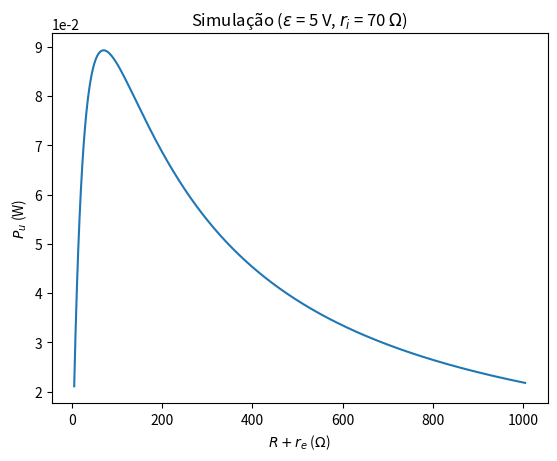
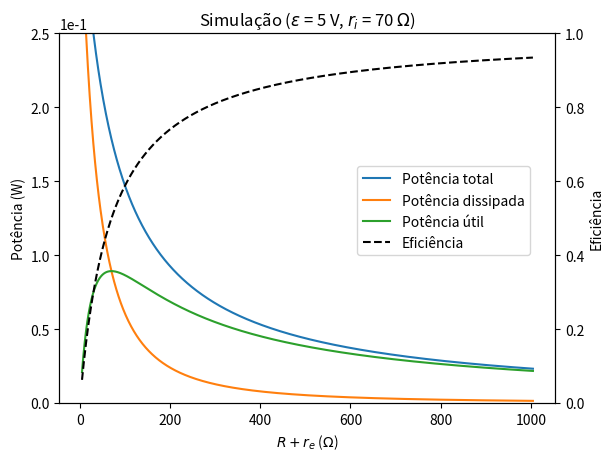

The script that saved these images, in order:
import matplotlib.pyplot as plt
import numpy as np

# Simulação dos dados esperados no experimento da fonte não-ideal
eps = 5       # força eletromotriz = 5 V (fixa)
re = 4.7      # resistor
ri = 70       # resistência interna da fonte

R = np.linspace(0,1000,1000) # potenciômetro

i = eps/(re+ri+R)
Vi = re*i
Vc = R*i

Pu = (Vi+Vc)*i
Pt = eps*i
Pd = Pt-Pu
eta = Pu/Pt

# parte (5)
fig = plt.figure(dpi=80)
#fig = plt.figure(dpi=500)
ax = fig.add_subplot(1,1,1)
ax.plot(re+R, Pu)
ax.ticklabel_format(style='sci',axis='y',scilimits=(0,0))
ax.set_title("Simulação ($\\varepsilon$ = 5 V, $r_i$ = 70 $\\Omega$)")
ax.set_xlabel("$R + r_e$ ($\\Omega$)")
ax.set_ylabel("$P_u$ (W)")
#fig.savefig('graficos/pot-util-fonte.png',bbox_inches='tight')

# parte (6)
fig2 = plt.figure(dpi=80)
#fig2 = plt.figure(dpi=500)
ax = fig2.add_subplot(1,1,1)
ax.ticklabel_format(style='sci',axis='y',scilimits=(0,0))
ax.plot(re+R, Pt, re+R, Pd, re+R, Pu, [500,444],[-1,-1],'--k')
ax.set_title("Simulação ($\\varepsilon$ = 5 V, $r_i$ = 70 $\\Omega$)")
ax.set_xlabel("$R + r_e$ ($\\Omega$)")
ax.set_ylabel("Potência (W)")
ax.set_ylim([0,25e-2])
ax.legend(["Potência total","Potência dissipada","Potência útil","Eficiência"],loc=(0.6,0.4))

ax2 = ax.twinx()
ax2.plot(re+R, eta, '--k')
ax2.set_ylim([0,1])
ax2.set_ylabel("Eficiência")

#fig2.savefig('graficos/potencias-eficiencia-fonte.png',bbox_inches='tight')
